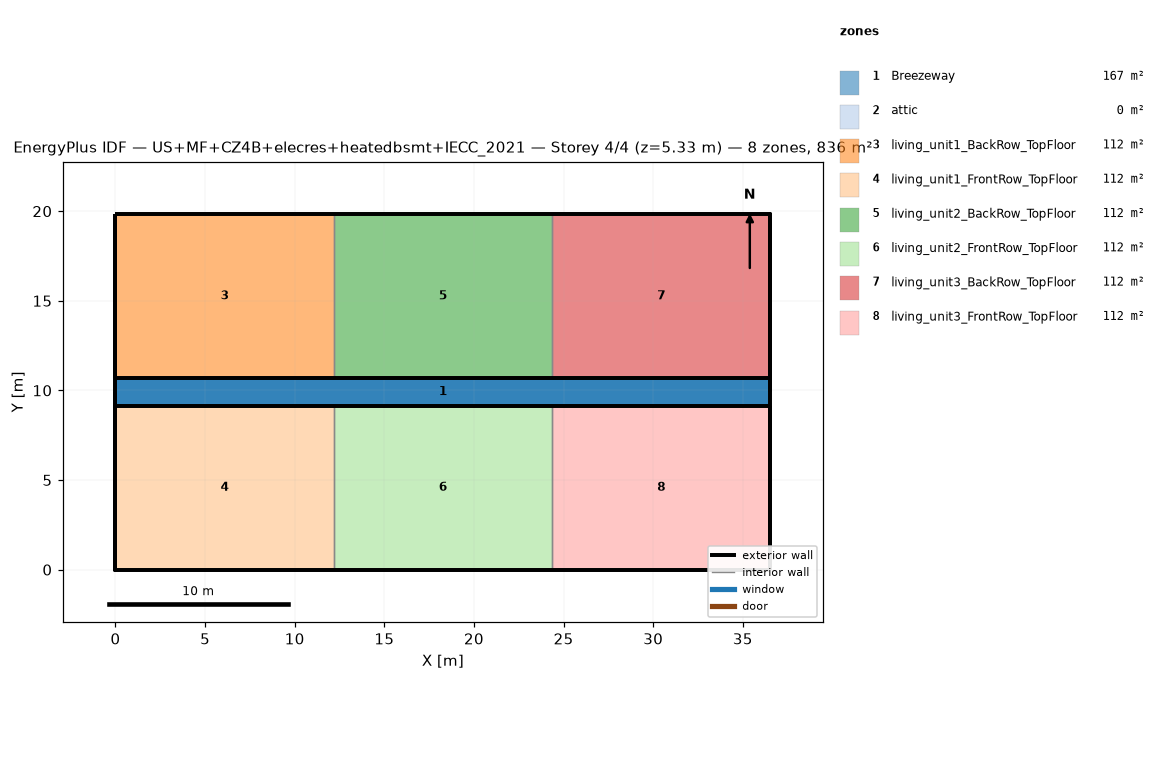
=== STOREY PLAN SPEC (per zone: floor XY polygon, exterior-wall plan segments, windows/doors) ===
zone 1: Breezeway  (167.0 m²)
  floor: (36.54, 9.16) (0.00, 9.16) (0.00, 10.68) (36.54, 10.68)
  floor: (36.54, 9.16) (0.00, 9.16) (0.00, 10.68) (36.54, 10.68)
  floor: (36.54, 9.16) (0.00, 9.16) (0.00, 10.68) (36.54, 10.68)
zone 2: attic  (0.0 m²)
  exterior wall: (36.54, 0.00) – (36.54, 19.84) – (36.54, 9.92)  [29.8 m]
  exterior wall: (0.00, 19.84) – (0.00, 0.00) – (0.00, 9.92)  [29.8 m]
zone 3: living_unit1_BackRow_TopFloor  (111.5 m²)
  floor: (12.18, 10.68) (0.00, 10.68) (0.00, 19.84) (12.18, 19.84)
  exterior wall: (12.18, 19.84) – (0.00, 19.84)  [12.2 m]
  exterior wall: (0.00, 19.84) – (0.00, 10.68)  [9.2 m]
  exterior wall: (0.00, 10.68) – (12.18, 10.68)  [12.2 m]
  interior walls: 1
zone 4: living_unit1_FrontRow_TopFloor  (111.5 m²)
  floor: (12.18, 0.00) (0.00, 0.00) (0.00, 9.16) (12.18, 9.16)
  exterior wall: (0.00, 0.00) – (12.18, 0.00)  [12.2 m]
  exterior wall: (0.00, 9.16) – (0.00, 0.00)  [9.2 m]
  exterior wall: (12.18, 9.16) – (0.00, 9.16)  [12.2 m]
  interior walls: 1
zone 5: living_unit2_BackRow_TopFloor  (111.5 m²)
  floor: (24.36, 10.68) (12.18, 10.68) (12.18, 19.84) (24.36, 19.84)
  exterior wall: (12.18, 10.68) – (24.36, 10.68)  [12.2 m]
  exterior wall: (24.36, 19.84) – (12.18, 19.84)  [12.2 m]
  interior walls: 2
zone 6: living_unit2_FrontRow_TopFloor  (111.5 m²)
  floor: (24.36, 0.00) (12.18, 0.00) (12.18, 9.16) (24.36, 9.16)
  exterior wall: (12.18, 0.00) – (24.36, 0.00)  [12.2 m]
  exterior wall: (24.36, 9.16) – (12.18, 9.16)  [12.2 m]
  interior walls: 2
zone 7: living_unit3_BackRow_TopFloor  (111.5 m²)
  floor: (36.54, 10.68) (24.36, 10.68) (24.36, 19.84) (36.54, 19.84)
  exterior wall: (36.54, 10.68) – (36.54, 19.84)  [9.2 m]
  exterior wall: (36.54, 19.84) – (24.36, 19.84)  [12.2 m]
  exterior wall: (24.36, 10.68) – (36.54, 10.68)  [12.2 m]
  interior walls: 1
zone 8: living_unit3_FrontRow_TopFloor  (111.5 m²)
  floor: (36.54, 0.00) (24.36, 0.00) (24.36, 9.16) (36.54, 9.16)
  exterior wall: (24.36, 0.00) – (36.54, 0.00)  [12.2 m]
  exterior wall: (36.54, 0.00) – (36.54, 9.16)  [9.2 m]
  exterior wall: (36.54, 9.16) – (24.36, 9.16)  [12.2 m]
  interior walls: 1

=== DERIVED (storey summary) ===
Building: US+MF+CZ4B+elecres+heatedbsmt+IECC_2021
Storey: 4 of 4  (floor level z = 5.33 m)
Storey gross floor area: 836.2 m²
Zones on this storey: 8
  - Breezeway: floor 167.0 m²
  - attic: floor 0.0 m²; exterior wall 59.5 m (81.9 m²); WWR 0.0%
  - living_unit1_BackRow_TopFloor: floor 111.5 m²; exterior wall 33.5 m (86.9 m²); WWR 0.0%
  - living_unit1_FrontRow_TopFloor: floor 111.5 m²; exterior wall 33.5 m (86.9 m²); WWR 0.0%
  - living_unit2_BackRow_TopFloor: floor 111.5 m²; exterior wall 24.4 m (63.1 m²); WWR 0.0%
  - living_unit2_FrontRow_TopFloor: floor 111.5 m²; exterior wall 24.4 m (63.1 m²); WWR 0.0%
  - living_unit3_BackRow_TopFloor: floor 111.5 m²; exterior wall 33.5 m (86.9 m²); WWR 0.0%
  - living_unit3_FrontRow_TopFloor: floor 111.5 m²; exterior wall 33.5 m (86.9 m²); WWR 0.0%
Zone adjacency (shared interzone walls):
  - living_unit1_BackRow_TopFloor ↔ living_unit2_BackRow_TopFloor
  - living_unit1_FrontRow_TopFloor ↔ living_unit2_FrontRow_TopFloor
  - living_unit2_BackRow_TopFloor ↔ living_unit3_BackRow_TopFloor
  - living_unit2_FrontRow_TopFloor ↔ living_unit3_FrontRow_TopFloor